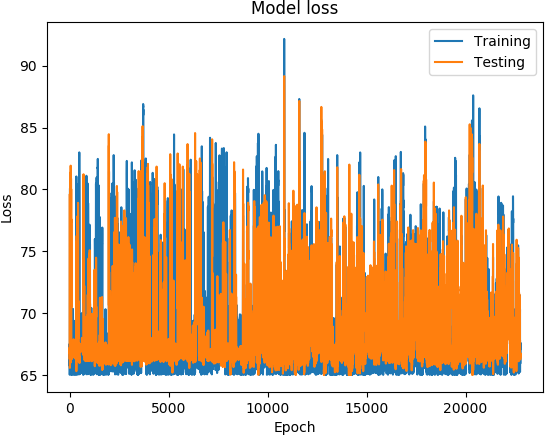

Values plotted in this chart, from the file beside it:
('DATETIME', 'REAL', 'PREDICTED')
1467655800, 65.78, 66.79
1467656400, 66.28, 66.84
1467657000, 66.51, 66.73
1467657600, 66.67, 66.77
1467658800, 67.51, 67.2
1467659400, 67.15, 67.07
1467660000, 66.24, 66.78
1467660600, 65.54, 66.63
1467661200, 65.01, 66.27
1467835800, 65.26, 66.59
1467836400, 65.59, 66.76
1467837000, 65.21, 66.73
1468010400, 67.74, 79.62
1468011000, 70.85, 78.97
1468011600, 73.1, 78.41
1468012200, 74.89, 71.65
1468012800, 76.21, 65.57
1468013400, 77.5, 65.96
1468014000, 78.48, 65.9
1468014600, 79.19, 66.06
1468015200, 80.05, 65.92
1468015800, 80.08, 65.78
1468016400, 78.7, 73.04
1468017000, 77.13, 78.57
1468017600, 76.51, 80.55
1468018200, 75.98, 79.97
1468018800, 74.73, 79.26
1468019400, 71.35, 78.53
1468020000, 68.59, 78.56
1468020600, 65.86, 77.47
1468165800, 66.08, 71.12
1468166400, 66.69, 66.46
1468167000, 66.64, 66.41
1468167600, 66.65, 66.98
1468168200, 66.85, 66.8
1468168800, 67.46, 70.48
1468169400, 68.74, 66.58
1468170000, 69.72, 67.03
1468170600, 71.65, 66.48
1468171200, 72.6, 67.4
1468171800, 75.44, 67.03
1468172400, 76.66, 66.69
1468173000, 76.9, 66.64
1468173600, 77.11, 66.5
1468174200, 76.75, 67.13
1468174800, 75.89, 66.67
1468175400, 75.78, 67.53
1468176000, 75.44, 70.01
1468176600, 75.41, 66.61
1468177200, 74.73, 66.29
1468177800, 73.11, 66.28
1468178400, 69.98, 66.73
1468179000, 67.51, 69.21
1468179600, 65.29, 66.24
1468183800, 65.15, 81.49
1468184400, 67.54, 81.92
1468185000, 68.99, 81.66
1468185600, 70.02, 81.47
1468186200, 70.14, 81.02
1468186800, 69.47, 80.8
... 22,718 more rows
